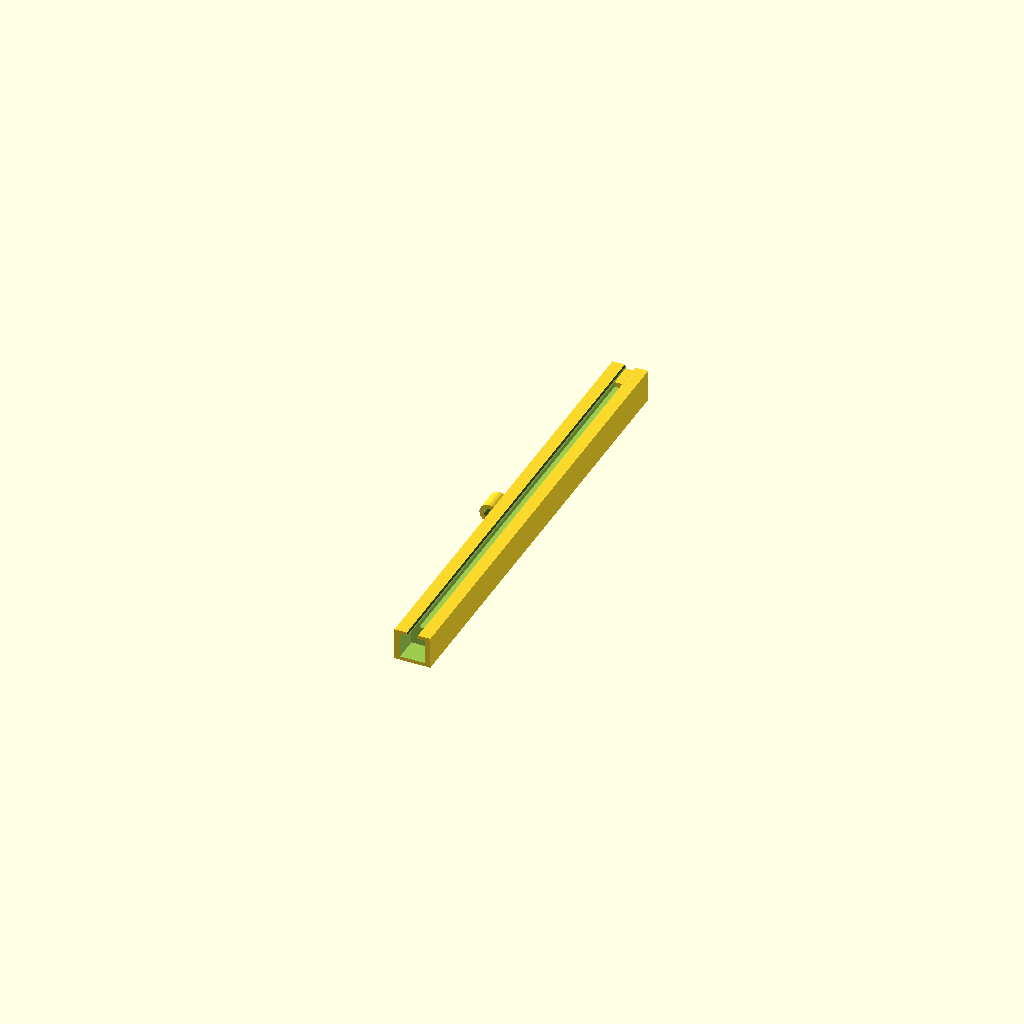
Cell 1: the model at its default parameters.
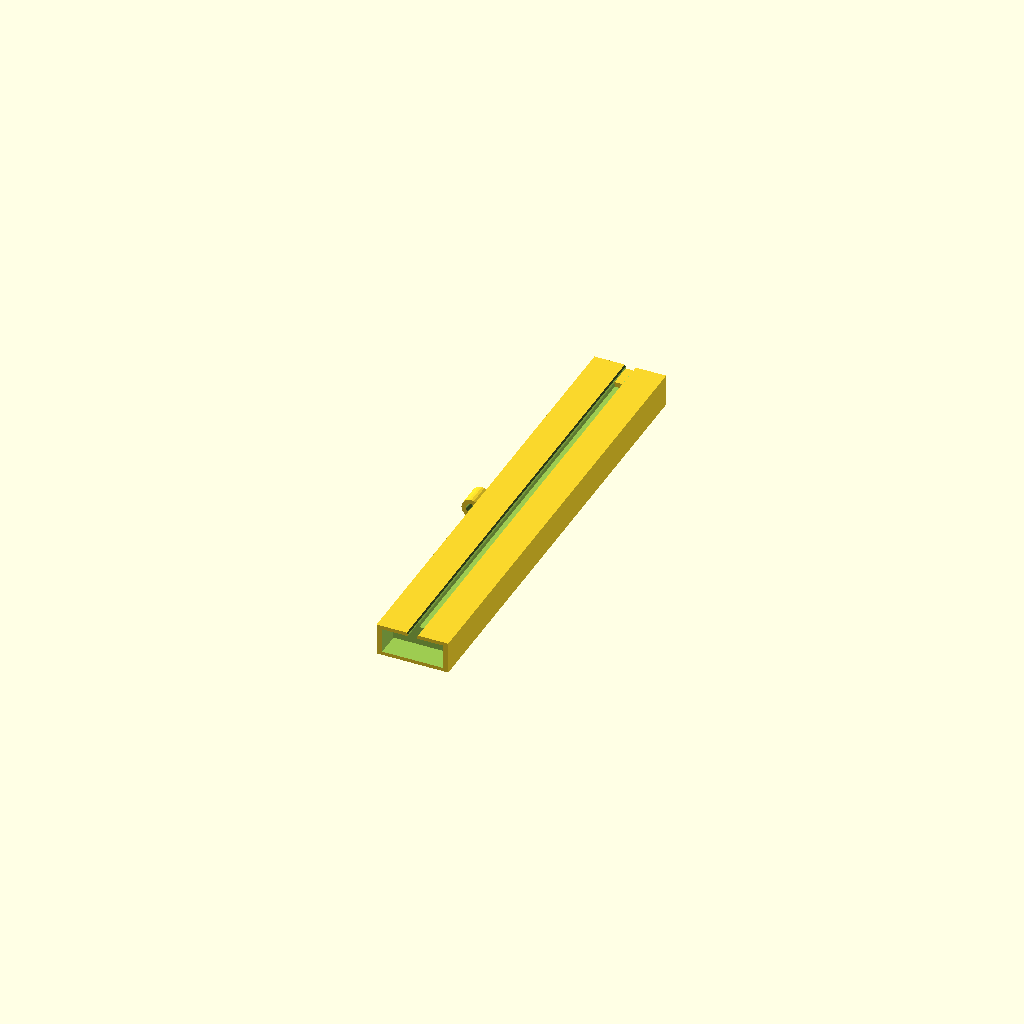
Cell 2 — D_PROFILE_W set to 36, the other parameters unchanged.
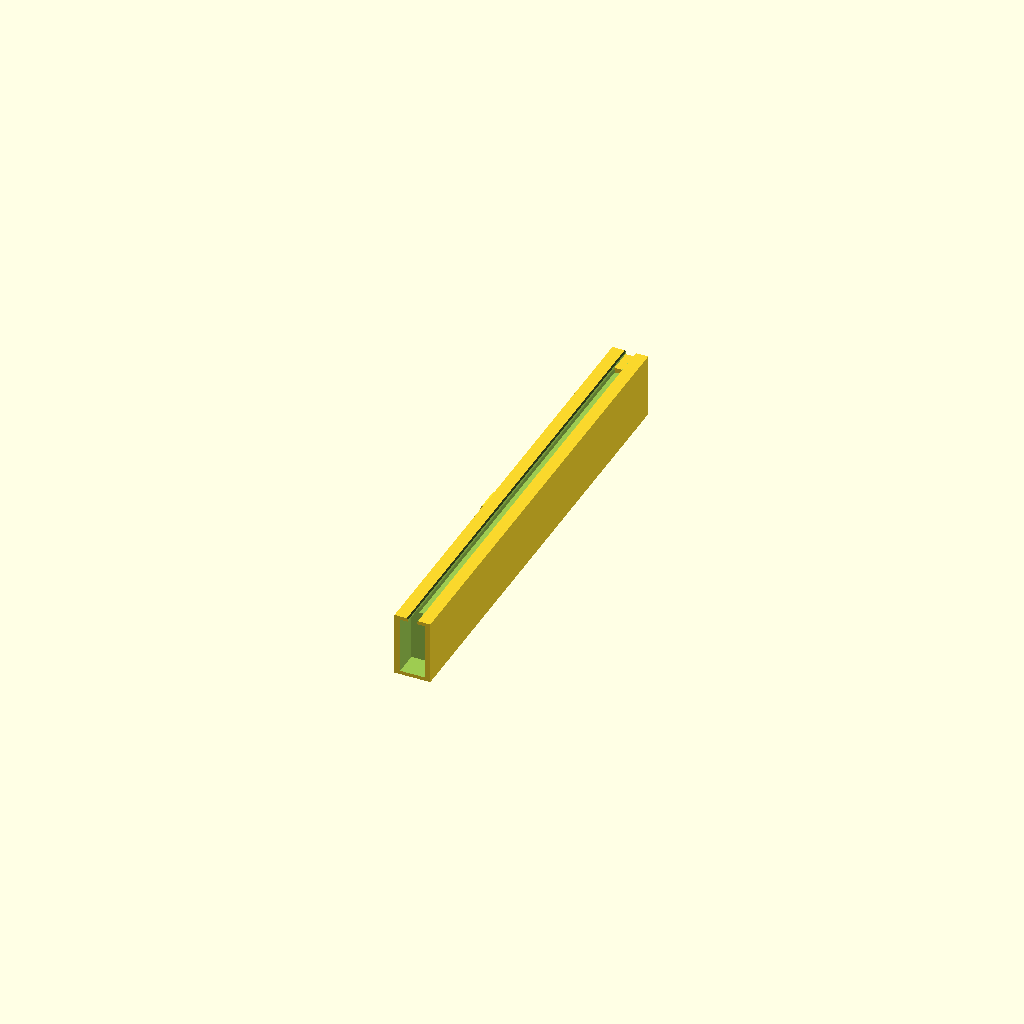
Cell 3 — D_PROFILE_T set to 32, the other parameters unchanged.
One fixed orthographic camera (rotation 55°, 0°, 25°; colour scheme Cornfield) for every cell.
The OpenSCAD source (cad/parts/front_door.scad):
// ====================================================================
// Dual French Front Doors (Left & Right)
// Modular rigid door leaves with perimeter cellophane spline grooves
// Every piece <= 240 mm (comfortably printable on Bambu Lab A1)
// Cellophane is mounted directly ON THE DOORS, not the front frame!
// ====================================================================
include <../config.scad>
use <../modules/spline_profile.scad>
use <../modules/hinge.scad>

DOOR_LEAF_W = (INTERNAL_WIDTH / 2) - 4.0; // ~276 mm per door leaf
DOOR_LEAF_H = INTERNAL_HEIGHT - 6.0;      // ~704 mm total height
D_PROFILE_W = 18.0; // Width of door frame strut across face
D_PROFILE_T = 16.0; // Thickness of door frame strut

// ----------------------------------------------------
// 1. Rigid Corner Mortise Joint (Connects rails to stiles)
// ----------------------------------------------------
module door_corner_tenon() {
    // 10mm wide x 12mm deep tongue centered in profile
    translate([0, 6, 0])
    cube([D_PROFILE_W - 6, 12, D_PROFILE_T - 4], center = true);
}

module door_corner_mortise() {
    translate([0, 6, 0])
    cube([D_PROFILE_W - 6 + 2*TOL_DOVETAIL, 12.5, D_PROFILE_T - 4 + 2*TOL_DOVETAIL], center = true);
}

// ----------------------------------------------------
// 2. Door Horizontal Rail (Top or Bottom Crossbar)
// Fits diagonally on A1 bed (276mm < 362mm diagonal),
// or can be split into two 138mm halves.
// ----------------------------------------------------
module door_rail(length = DOOR_LEAF_W, is_top = true) {
    difference() {
        cube([length, D_PROFILE_W, D_PROFILE_T], center = true);
        
        // Spline groove on FRONT (+Z) face along X axis
        translate([0, 0, D_PROFILE_T/2])
        spline_groove_negative(length = length - 2*D_PROFILE_W + 2, axis = "X");
        
        // Corner mortise pockets at both ends (to receive stiles)
        translate([-length/2, 0, 0])
        rotate([0, 0, -90])
        door_corner_mortise();
        
        translate([length/2, 0, 0])
        rotate([0, 0, 90])
        door_corner_mortise();
    }
}

// ----------------------------------------------------
// 3. Door Vertical Stile Segment (Outer Hinge Stile or Inner Meeting Stile)
// Split into 3 segments (~234 mm each) to easily print straight on A1 bed
// ----------------------------------------------------
module door_stile_segment(
    length = DOOR_LEAF_H / 3,
    is_outer_hinge = true,
    is_left_door = true,
    has_hinge = true,
    is_top_segment = false,
    is_bottom_segment = false
) {
    difference() {
        union() {
            // Main stile beam body
            cube([D_PROFILE_W, length, D_PROFILE_T], center = true);
            
            // Integrated Male Hinge Knuckle on outer edge
            if (is_outer_hinge && has_hinge) {
                // Knuckle projects from outer edge
                translate([-D_PROFILE_W/2 - 4.5, 0, 0])
                rotate([90, 0, 0])
                hinge_male_knuckle();
            }
            
            // Overlap draft baffle flange on inner meeting stile (Left door only)
            if (!is_outer_hinge && is_left_door) {
                translate([D_PROFILE_W/2 + 4.0, 0, -D_PROFILE_T/4])
                cube([8.0, length, D_PROFILE_T/2], center = true);
            }
            
            // Tenons at top and bottom ends for corner connections
            if (is_top_segment) {
                translate([0, length/2, 0])
                rotate([0, 0, 180])
                door_corner_tenon();
            }
            if (is_bottom_segment) {
                translate([0, -length/2, 0])
                door_corner_tenon();
            }
        }
        
        // Spline groove on FRONT (+Z) face along Y axis
        translate([0, 0, D_PROFILE_T/2])
        spline_groove_negative(length = length + 2, axis = "Y");
        
        // Segment-to-segment alignment mortise at joint ends
        if (!is_bottom_segment) {
            translate([0, -length/2, 0])
            door_corner_mortise();
        }
    }
    
    // Segment-to-segment alignment tenon
    if (!is_top_segment) {
        translate([0, length/2, 0])
        rotate([0, 0, 180])
        door_corner_tenon();
    }
}

// ----------------------------------------------------
// 4. Ergonomic Handle & Magnetic/Ball Latch
// ----------------------------------------------------
module door_handle_latch() {
    difference() {
        union() {
            // Sleeve body to slide over inner door stile
            cube([D_PROFILE_W + 3, 50, D_PROFILE_T + 3], center = true);
            
            // Ergonomic pull handle
            translate([18, 0, 0])
            hull() {
                translate([0, -16, 0]) sphere(r = 5);
                translate([0,  16, 0]) sphere(r = 5);
                translate([10,  0, 0]) sphere(r = 6);
            }
            
            // Spring snap ball detent on latch edge
            translate([-D_PROFILE_W/2 - 4, 0, 0])
            sphere(r = 3.5);
        }
        
        // Center hollow slot for stile
        cube([D_PROFILE_W + TOL_TIGHT, 50.2, D_PROFILE_T + TOL_TIGHT], center = true);
    }
}

// ----------------------------------------------------
// 5. Complete Door Leaf Assembly Preview
// ----------------------------------------------------
module full_door_leaf_preview(is_left = true) {
    color([0.2, 0.6, 0.85, 0.9]) {
        // Top Rail
        translate([DOOR_LEAF_W/2, DOOR_LEAF_H/2 - D_PROFILE_W/2, 0])
        door_rail(length = DOOR_LEAF_W, is_top = true);
        
        // Bottom Rail
        translate([DOOR_LEAF_W/2, -DOOR_LEAF_H/2 + D_PROFILE_W/2, 0])
        door_rail(length = DOOR_LEAF_W, is_top = false);
        
        // Outer Hinge Stile (3 segments)
        seg_h = DOOR_LEAF_H / 3;
        for (i = [-1 : 1]) {
            translate([D_PROFILE_W/2, i * seg_h, 0])
            door_stile_segment(
                length = seg_h,
                is_outer_hinge = true,
                is_left_door = is_left,
                has_hinge = true,
                is_top_segment = (i == 1),
                is_bottom_segment = (i == -1)
            );
        }
        
        // Inner Meeting Stile (3 segments)
        for (i = [-1 : 1]) {
            translate([DOOR_LEAF_W - D_PROFILE_W/2, i * seg_h, 0])
            door_stile_segment(
                length = seg_h,
                is_outer_hinge = false,
                is_left_door = is_left,
                has_hinge = false,
                is_top_segment = (i == 1),
                is_bottom_segment = (i == -1)
            );
        }
        
        // Handle
        translate([DOOR_LEAF_W - D_PROFILE_W/2, 0, 0])
        door_handle_latch();
    }
}

// Default preview: single printable stile segment with hinge
door_stile_segment(is_outer_hinge = true, has_hinge = true);
Parameter table extracted from the source (name, type, default, range or options):
D_PROFILE_W: number, default 18
D_PROFILE_T: number, default 16
